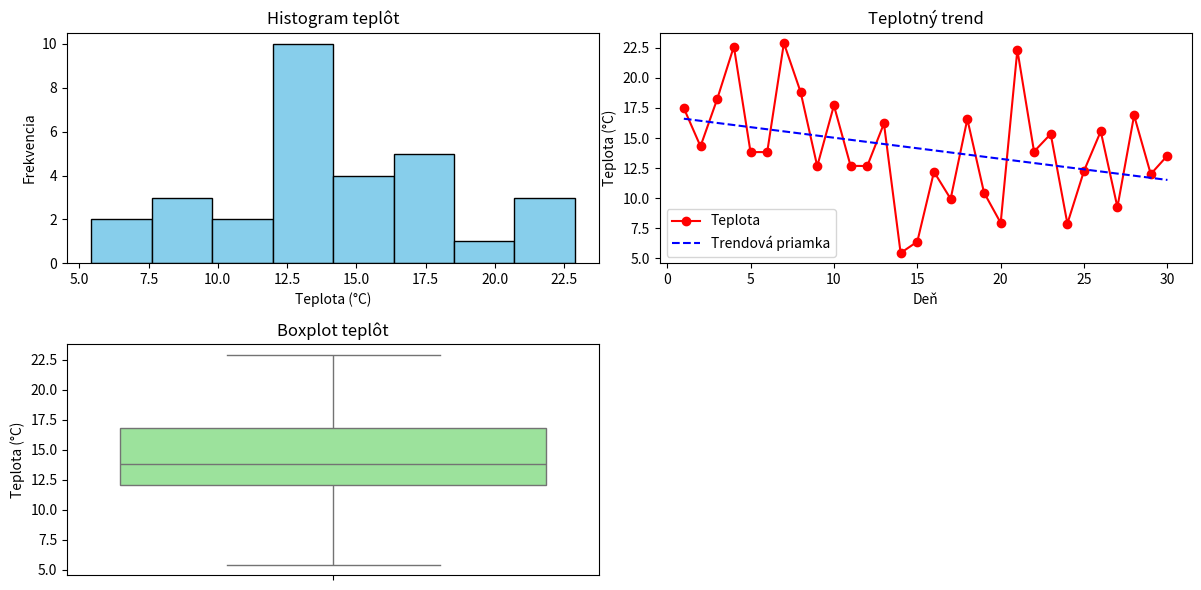

Generate this figure with matplotlib:
import numpy as np
import pandas as pd
import matplotlib.pyplot as plt
import seaborn as sns
from scipy.stats import linregress

# git statusenerovanie simulovaných teplotných dát (30 dní)
np.random.seed(42)
days = np.arange(1, 31)
temperatures = np.random.normal(loc=15, scale=5, size=30)  # priemer 15°C, odchýlka 5°C

data = pd.DataFrame({'Day': days, 'Temperature': temperatures})

# =============================================================================================

# Výpočty základných štatistík
mean_temp = np.mean(temperatures)
median_temp = np.median(temperatures)
std_temp = np.std(temperatures)
var_temp = np.var(temperatures)

# Lineárna regresia
slope, intercept, r_value, p_value, std_err = linregress(days, temperatures)
trendline = slope * days + intercept

# Vizualizácia dát
plt.figure(figsize=(12, 6))

# Histogram teplôt
plt.subplot(2, 2, 1)
plt.hist(temperatures, bins=8, color='skyblue', edgecolor='black')
plt.xlabel('Teplota (°C)')
plt.ylabel('Frekvencia')
plt.title('Histogram teplôt')

# =============================================================================================

# Čiarový graf teplôt
plt.subplot(2, 2, 2)
plt.plot(days, temperatures, marker='o', linestyle='-', color='red', label='Teplota')
plt.plot(days, trendline, linestyle='--', color='blue', label='Trendová priamka')
plt.xlabel('Deň')
plt.ylabel('Teplota (°C)')
plt.title('Teplotný trend')
plt.legend()

# Boxplot
plt.subplot(2, 2, 3)
sns.boxplot(y=temperatures, color='lightgreen')
plt.ylabel('Teplota (°C)')
plt.title('Boxplot teplôt')

# Zobrazenie
plt.tight_layout()
plt.show()

# ==================================================================

# Výstup štatistických výpočtov
print(f"Priemerná teplota: {mean_temp:.2f}°C")
print(f"Medián teploty: {median_temp:.2f}°C")
print(f"Smerodajná odchýlka: {std_temp:.2f}°C")
print(f"Rozptyl teplôt: {var_temp:.2f}°C")
print(f"Korelačný koeficient trendovej priamky: {r_value:.2f}")